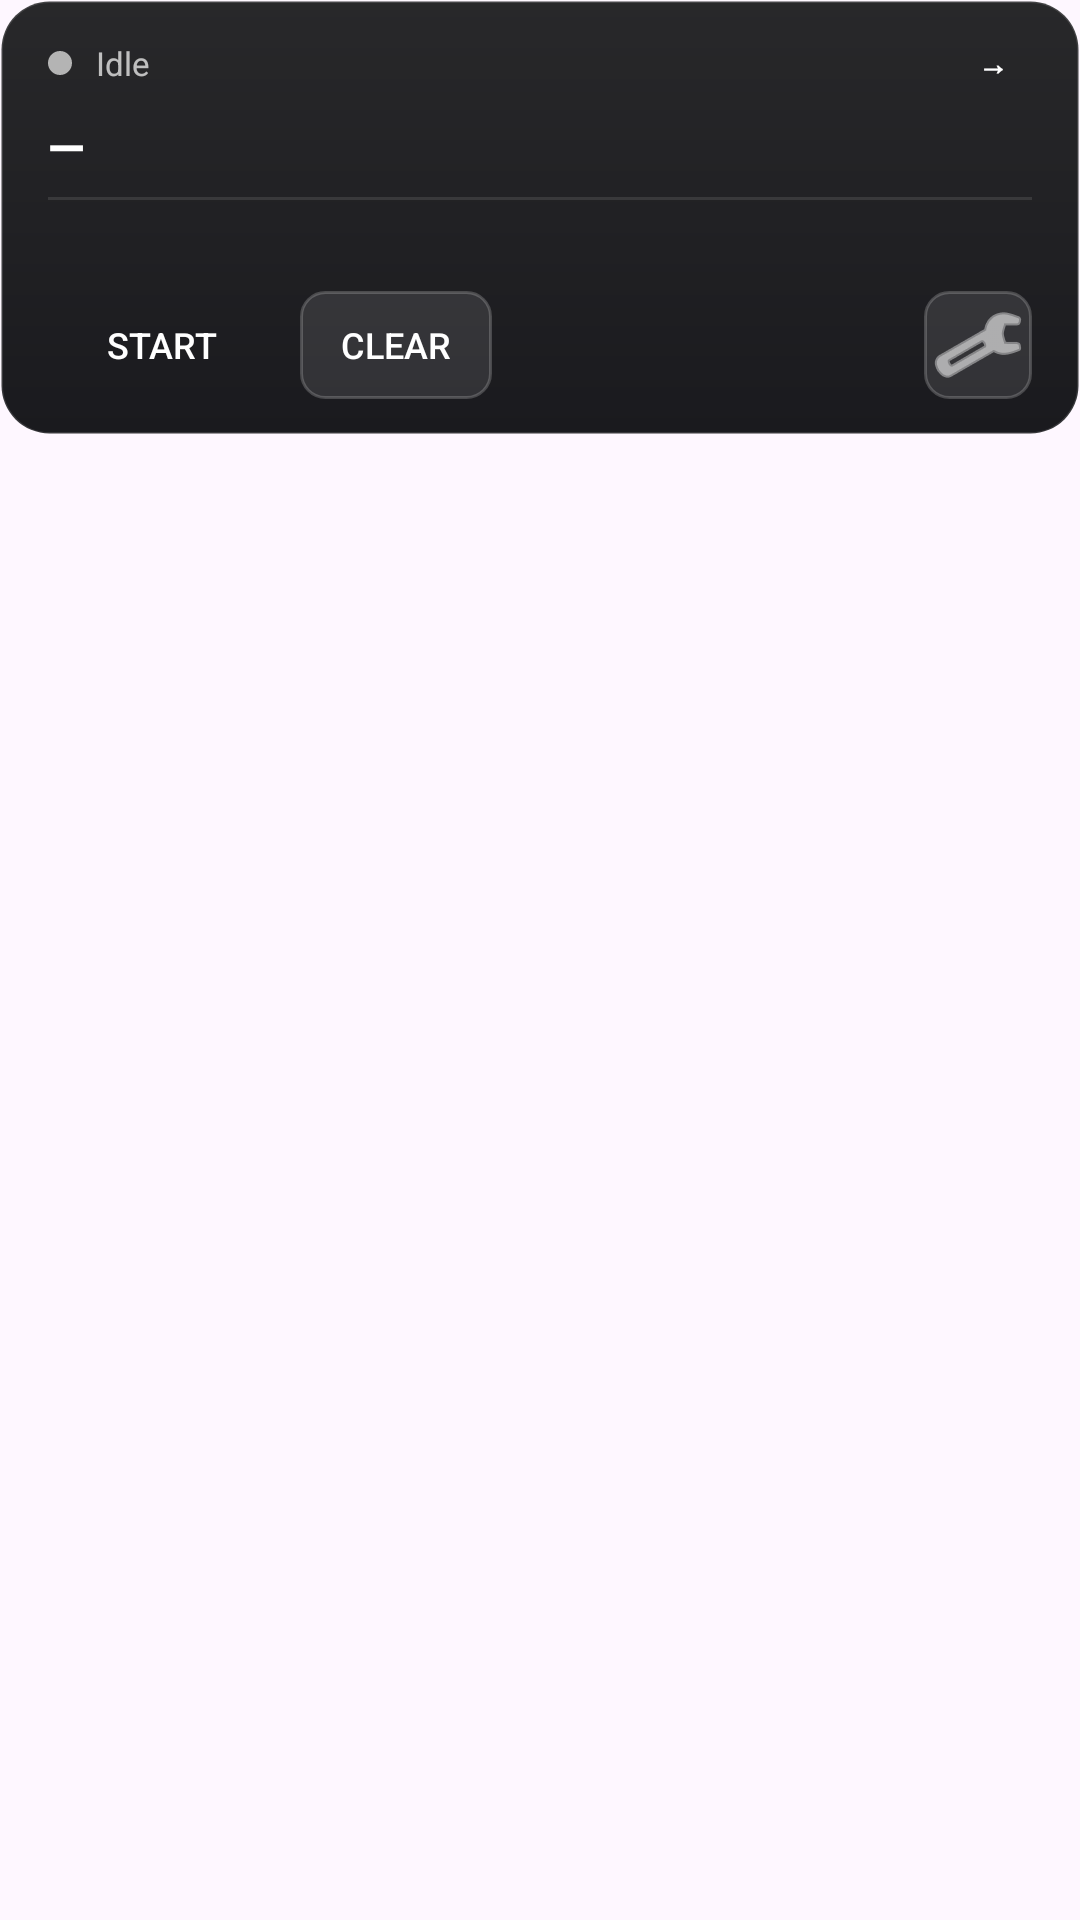

Produce the Android XML layout that renders to this screen, including the resource entries it uses.
<!-- AndroidManifest.xml: application theme Theme.LiveBuddy -->
<!-- res/layout/overlay_caption.xml -->
<?xml version="1.0" encoding="utf-8"?>
<FrameLayout xmlns:android="http://schemas.android.com/apk/res/android"
    android:layout_width="wrap_content"
    android:layout_height="wrap_content"
    android:background="@android:color/transparent">

    <LinearLayout
        android:id="@+id/overlayRoot"
        android:layout_width="wrap_content"
        android:layout_height="wrap_content"
        android:background="@drawable/overlay_card_bg"
        android:elevation="12dp"
        android:minWidth="320dp"
        android:orientation="vertical"
        android:paddingHorizontal="16dp"
        android:paddingVertical="12dp">

        
        <LinearLayout
            android:layout_width="match_parent"
            android:layout_height="wrap_content"
            android:gravity="center_vertical"
            android:orientation="horizontal">

            <View
                android:id="@+id/overlayStatusDot"
                android:layout_width="8dp"
                android:layout_height="8dp"
                android:background="@drawable/status_dot" />

            <TextView
                android:id="@+id/overlayStatusText"
                android:layout_width="0dp"
                android:layout_height="wrap_content"
                android:layout_marginStart="8dp"
                android:layout_weight="1"
                android:text="@string/status_idle"
                android:textColor="#B4FFFFFF"
                android:textSize="11sp" />

            <TextView
                android:id="@+id/overlayLangBadge"
                android:layout_width="wrap_content"
                android:layout_height="wrap_content"
                android:background="@drawable/lang_badge_bg"
                android:paddingHorizontal="8dp"
                android:paddingVertical="2dp"
                android:text="→"
                android:textColor="#FFFFFF"
                android:textSize="10sp"
                android:textStyle="bold" />
        </LinearLayout>

        
        <TextView
            android:id="@+id/overlayOutput"
            android:layout_width="match_parent"
            android:layout_height="wrap_content"
            android:layout_marginTop="8dp"
            android:fontFamily="sans-serif-medium"
            android:maxLines="5"
            android:text="—"
            android:textColor="#FFFFFF"
            android:textSize="16sp"
            android:textStyle="bold" />

        
        <View
            android:id="@+id/overlayDivider"
            android:layout_width="match_parent"
            android:layout_height="1dp"
            android:layout_marginVertical="6dp"
            android:background="#1AFFFFFF" />

        
        <TextView
            android:id="@+id/overlayInput"
            android:layout_width="match_parent"
            android:layout_height="wrap_content"
            android:maxLines="3"
            android:text=""
            android:textColor="#B4FFFFFF"
            android:textSize="12sp"
            android:textStyle="italic" />

        
        <LinearLayout
            android:layout_width="match_parent"
            android:layout_height="wrap_content"
            android:layout_marginTop="8dp"
            android:gravity="center_vertical"
            android:orientation="horizontal">

            <Button
                android:id="@+id/overlayToggleBtn"
                android:layout_width="wrap_content"
                android:layout_height="36dp"
                android:background="@drawable/overlay_btn_primary"
                android:minWidth="76dp"
                android:paddingHorizontal="12dp"
                android:text="@string/start"
                android:textColor="#FFFFFF"
                android:textSize="12sp" />

            <Button
                android:id="@+id/overlayClearBtn"
                android:layout_width="wrap_content"
                android:layout_height="36dp"
                android:layout_marginStart="8dp"
                android:background="@drawable/overlay_btn_secondary"
                android:minWidth="64dp"
                android:paddingHorizontal="12dp"
                android:text="Clear"
                android:textColor="#FFFFFF"
                android:textSize="12sp" />

            <View
                android:layout_width="0dp"
                android:layout_height="0dp"
                android:layout_weight="1" />

            <ImageButton
                android:id="@+id/overlaySettingsBtn"
                android:layout_width="36dp"
                android:layout_height="36dp"
                android:background="@drawable/overlay_btn_secondary"
                android:contentDescription="@string/open_settings"
                android:src="@android:drawable/ic_menu_preferences"
                android:tint="#FFFFFF" />
        </LinearLayout>
    </LinearLayout>
</FrameLayout>
<!-- resources referenced by this layout -->
<resources>
  <!-- drawable overlay_btn_secondary (drawable) -->
  <?xml version="1.0" encoding="utf-8"?>
  <shape xmlns:android="http://schemas.android.com/apk/res/android"
      android:shape="rectangle">
      <solid android:color="#1AFFFFFF" />
      <corners android:radius="8dp" />
      <stroke
          android:width="1dp"
          android:color="#32FFFFFF" />
  </shape>
  <!-- drawable overlay_card_bg (drawable) -->
  <?xml version="1.0" encoding="utf-8"?>
  <shape xmlns:android="http://schemas.android.com/apk/res/android"
      android:shape="rectangle">
      <gradient
          android:angle="90"
          android:startColor="#1A1A1E"
          android:endColor="#28282A" />
      <corners android:radius="16dp" />
      <stroke
          android:width="1dp"
          android:color="#20FFFFFF" />
  </shape>
  <!-- drawable status_dot (drawable) -->
  <?xml version="1.0" encoding="utf-8"?>
  <shape xmlns:android="http://schemas.android.com/apk/res/android"
      android:shape="oval">
      <size
          android:width="10dp"
          android:height="10dp" />
      <solid android:color="@color/status_idle" />
  </shape>
  <string name="open_settings">Settings</string>
  <string name="start">Start</string>
  <string name="status_idle">Idle</string>
  <style name="Theme.LiveBuddy" parent="Theme.Material3.Light.NoActionBar">
          <item name="colorPrimary">@color/accent</item>
          <item name="colorPrimaryVariant">@color/accent_bright</item>
          <item name="colorOnPrimary">#FFFFFF</item>
          <item name="colorSecondary">@color/accent</item>
          <item name="colorOnSecondary">#FFFFFF</item>
          <item name="android:statusBarColor">#FFFFFF</item>
          <item name="android:windowLightStatusBar" tools:targetApi="m">true</item>
          <item name="android:textColorPrimary">@color/text_primary_light</item>
          <item name="android:textColorSecondary">@color/text_secondary_light</item>
      </style>
  <color name="status_idle">#B4B4B4</color>
  <color name="accent">#7C5CFF</color>
  <color name="accent_bright">#9D7FFF</color>
  <color name="text_primary_light">#1F2330</color>
  <color name="text_secondary_light">#6A6F7D</color>
</resources>
